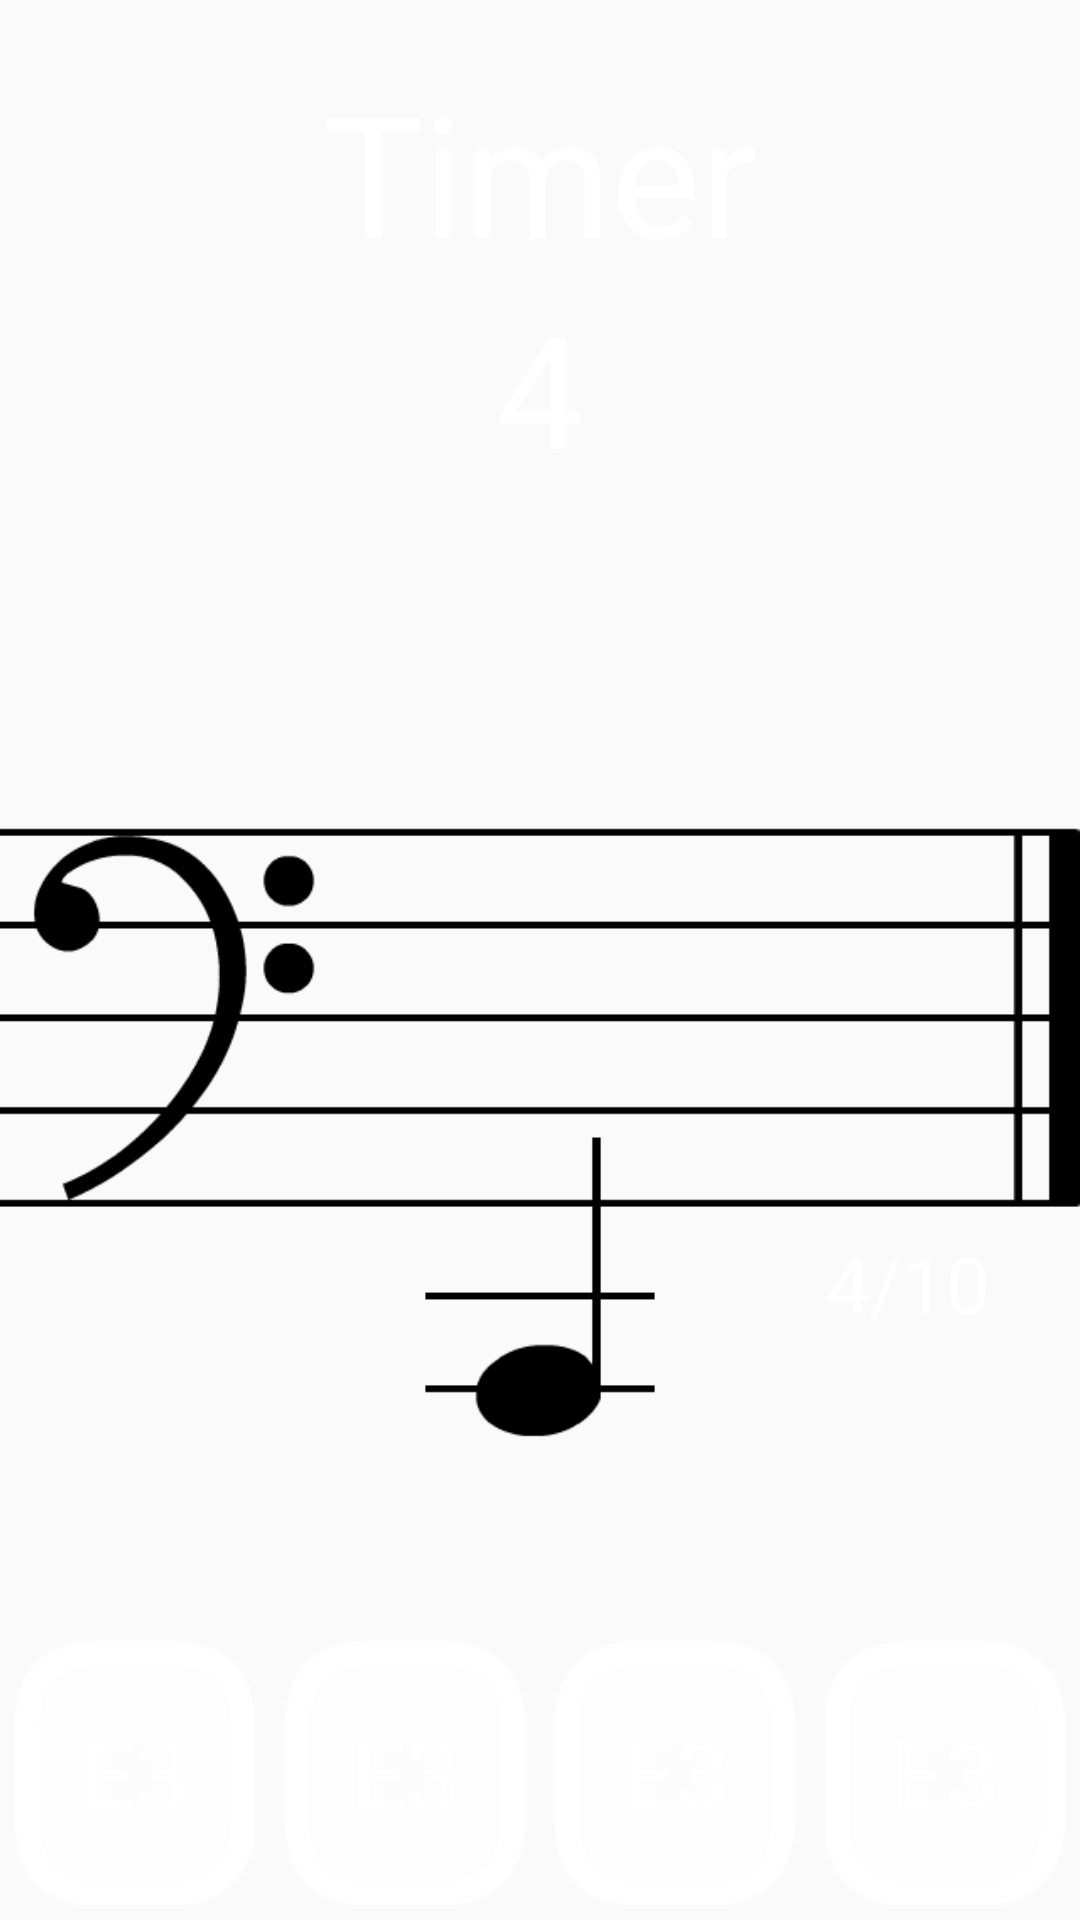

This screen was rendered from an Android layout file. Write that file and the resources it references.
<!-- AndroidManifest.xml: application theme AppTheme.HalfActionBar -->
<!-- res/layout/activity_quiz.xml -->
<?xml version="1.0" encoding="utf-8"?>
<RelativeLayout
    xmlns:android="http://schemas.android.com/apk/res/android"
    xmlns:tools="http://schemas.android.com/tools"
    android:id="@+id/relativelayout_quiz_wrapper"
    android:layout_width="match_parent"
    android:layout_height="match_parent"
    android:fitsSystemWindows="true"

    tools:context=".QuizActivity">

    <LinearLayout
        android:layout_width="wrap_content"
        android:layout_height="wrap_content"
        android:orientation="vertical"
        android:gravity="center_horizontal"
        android:layout_centerHorizontal="true"
        android:layout_margin="10dp">

        <TextView
            android:id="@+id/textview_quiz_title"
            android:layout_width="wrap_content"
            android:layout_height="wrap_content"
            android:text="Timer"
            android:textSize="56sp"
            android:layout_marginTop="10dp"/>

        <TextView
            android:id="@+id/textview_quiz_timer"
            android:layout_width="wrap_content"
            android:layout_height="wrap_content"
            android:text="4"
            android:textSize="52sp"/>
    </LinearLayout>

    <RelativeLayout
        android:layout_height="wrap_content"
        android:layout_width="wrap_content"
        android:layout_centerInParent="true"
        android:paddingTop="40dp">

        <ImageView
            android:id="@+id/imageview_quiz_note_card"
            android:layout_width="wrap_content"
            android:layout_height="wrap_content"
            android:src="@drawable/bass_c2"
            android:layout_centerHorizontal="true"
            android:adjustViewBounds="true"/>

        <TextView
            android:id="@+id/textview_quiz_note_card_index"
            android:layout_width="wrap_content"
            android:layout_height="wrap_content"
            android:text="4/10"
            android:layout_centerHorizontal="true"
            android:textSize="26sp"
            android:layout_alignParentRight="true"
            android:layout_alignBottom="@+id/imageview_quiz_note_card"
            android:layout_marginRight="30dp"
            android:layout_marginBottom="35dp" />

    </RelativeLayout>

    <LinearLayout
        android:layout_width="match_parent"
        android:layout_height="wrap_content"
        android:orientation="horizontal"
        android:weightSum="4"
        android:layout_alignParentBottom="true">

        <Button
            android:id="@+id/button_quiz_id_0"
            android:src="@mipmap/normal_button"
            android:layout_width="0dp"
            android:layout_height="wrap_content"
            android:background="@drawable/xhdpi_normal_button"
            android:text="E3"
            android:textSize="32sp"
            android:padding="0dp"
            android:layout_weight="1"
            android:layout_margin="5dp"/>

        <Button
            android:id="@+id/button_quiz_id_1"
            android:src="@mipmap/normal_button"
            android:layout_width="0dp"
            android:layout_height="wrap_content"
            android:background="@drawable/xhdpi_normal_button"
            android:text="E3"
            android:textSize="32sp"
            android:padding="0dp"
            android:layout_weight="1"
            android:layout_marginRight="5dp"
            android:layout_margin="5dp"/>

        <Button
            android:id="@+id/button_quiz_id_2"
            android:src="@mipmap/normal_button"
            android:layout_width="0dp"
            android:layout_height="wrap_content"
            android:background="@drawable/xhdpi_normal_button"
            android:text="E3"
            android:textSize="32sp"
            android:padding="0dp"
            android:layout_weight="1"
            android:layout_marginRight="5dp"
            android:layout_margin="5dp"/>

        <Button
            android:id="@+id/button_quiz_id_3"
            android:src="@mipmap/normal_button"
            android:layout_width="0dp"
            android:layout_height="wrap_content"
            android:background="@drawable/xhdpi_normal_button"
            android:text="E3"
            android:textSize="32sp"
            android:padding="0dp"
            android:layout_weight="1"
            android:layout_margin="5dp"/>

    </LinearLayout>

</RelativeLayout>
<!-- resources referenced by this layout -->
<resources>
  <!-- drawable bass_c2: png bitmap (drawable, 5817 bytes) -->
  <!-- mipmap normal_button: png bitmap (mipmap-hdpi, 1119 bytes) -->
  <style name="AppTheme.HalfActionBar">
          <item name="windowActionBar">true</item>
          <item name="windowNoTitle">true</item>
      </style>
</resources>
